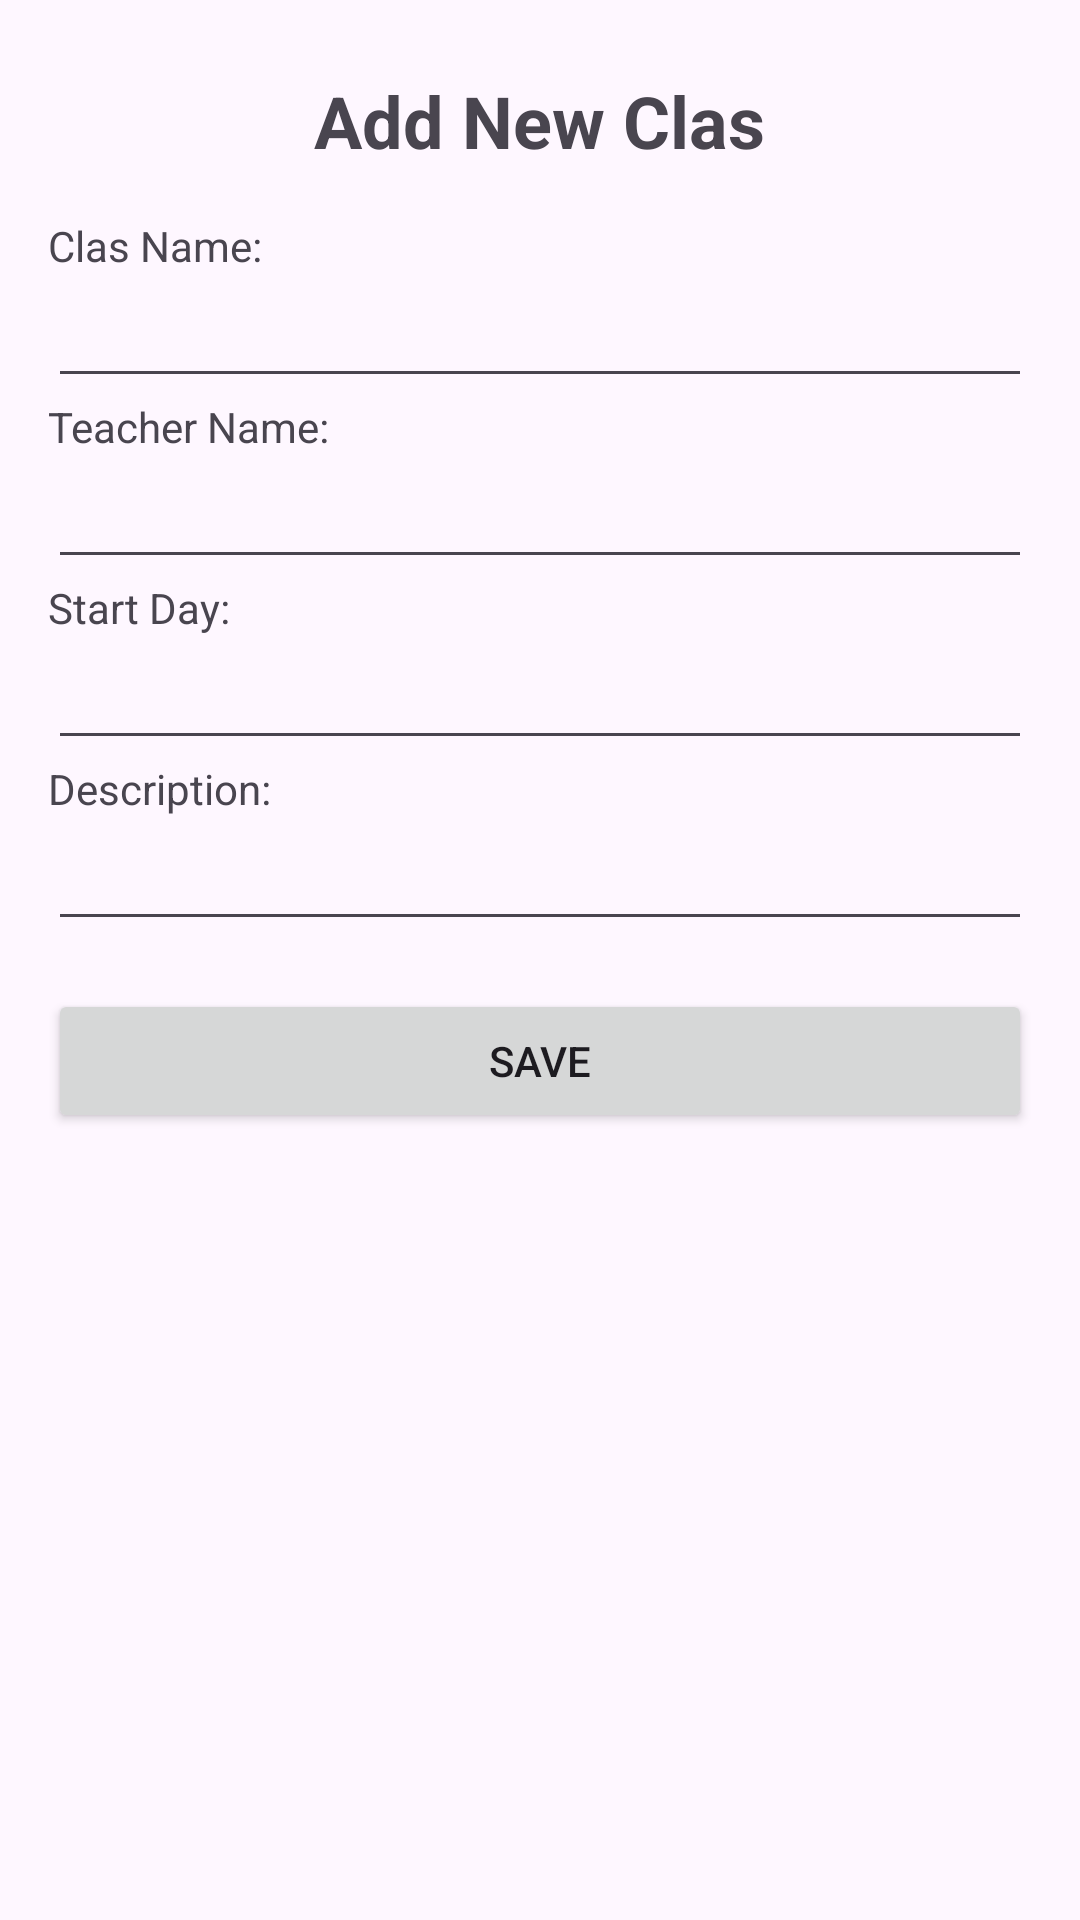

Write the Android layout XML for this screen, with the resource values it uses.
<!-- AndroidManifest.xml: application theme Base.Theme.Admin_Application_Yoga -->
<!-- res/layout/activity_class_form.xml -->
<?xml version="1.0" encoding="utf-8"?>
<LinearLayout xmlns:android="http://schemas.android.com/apk/res/android"
    android:layout_width="match_parent"
    android:layout_height="match_parent"
    android:orientation="vertical"
    android:padding="16dp">

    <ImageView
        android:id="@+id/buttonBack"
        android:layout_width="wrap_content"
        android:layout_height="wrap_content"
        android:src="@drawable/ic_arrow_back"
        android:contentDescription="Quay lại" />

    <TextView
        android:id="@+id/textViewAddCourse"
        android:layout_width="wrap_content"
        android:layout_height="wrap_content"
        android:layout_gravity="center_horizontal"
        android:layout_marginTop="8dp"
        android:layout_marginBottom="16dp"
        android:text="Add New Clas"
        android:textSize="24sp"
        android:textStyle="bold" />

    <TextView
        android:layout_width="wrap_content"
        android:layout_height="wrap_content"
        android:text="Clas Name:" />
    <EditText
        android:id="@+id/editTextClassName"
        android:layout_width="match_parent"
        android:layout_height="wrap_content" />

    <TextView
        android:layout_width="wrap_content"
        android:layout_height="wrap_content"
        android:text="Teacher Name:" />
    <EditText
        android:id="@+id/editTextTeacherName"
        android:layout_width="match_parent"
        android:layout_height="wrap_content" />

    <TextView
        android:layout_width="wrap_content"
        android:layout_height="wrap_content"
        android:text="Start Day:" />
    <EditText
        android:id="@+id/editTextClassDate"
        android:layout_width="match_parent"
        android:layout_height="wrap_content"
        android:focusable="false" />


    <TextView
        android:layout_width="wrap_content"
        android:layout_height="wrap_content"
        android:text="Description:" />
    <EditText
        android:id="@+id/editTextDescription"
        android:layout_width="match_parent"
        android:layout_height="wrap_content" />

    
    <Button
        android:id="@+id/buttonSave"
        android:layout_width="match_parent"
        android:layout_height="wrap_content"
        android:text="Save"

        android:layout_marginTop="16dp" />
</LinearLayout>
<!-- resources referenced by this layout -->
<resources>
  <style name="Base.Theme.Admin_Application_Yoga" parent="Theme.Material3.DayNight.NoActionBar">
          
          
      </style>
</resources>
